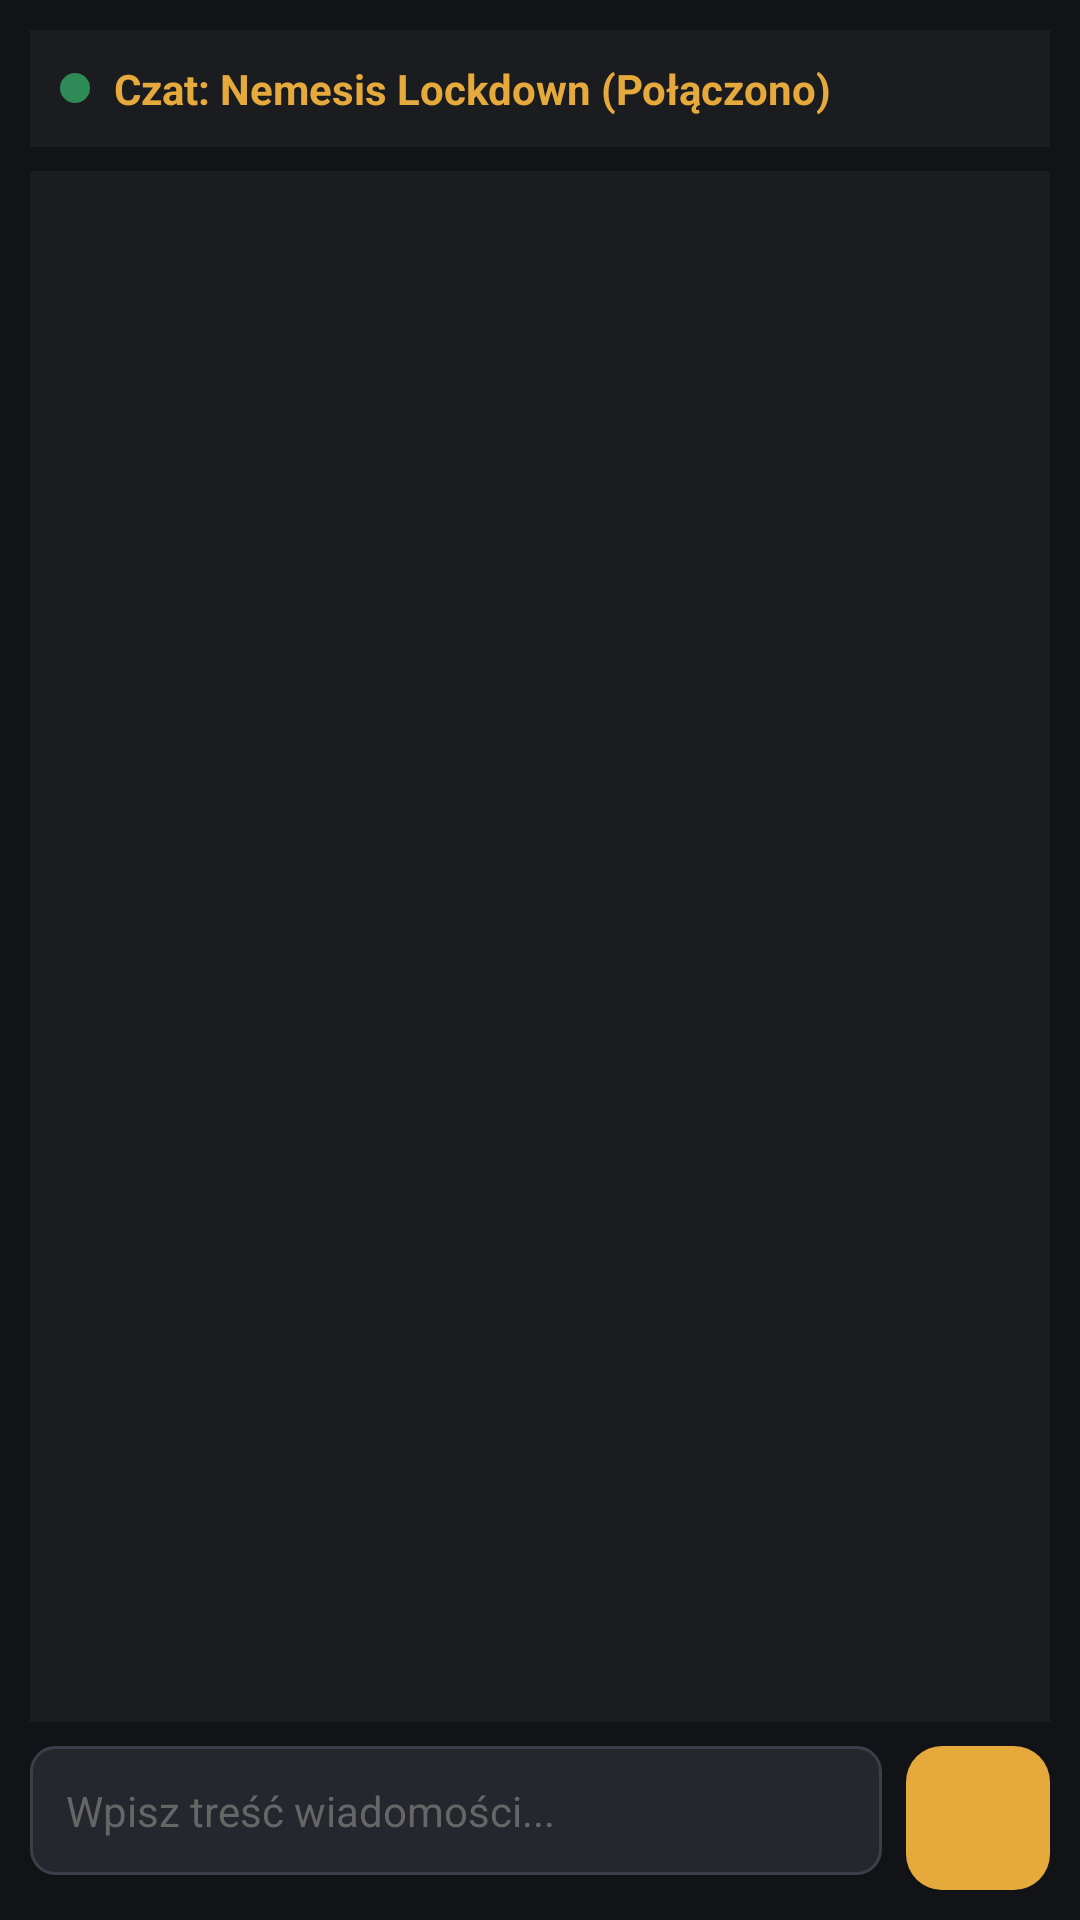

Layout XML and referenced resources for this Android screen:
<!-- AndroidManifest.xml: application theme Theme.GuildBoard -->
<!-- res/layout/fragment_chat.xml -->
<?xml version="1.0" encoding="utf-8"?>
<LinearLayout xmlns:android="http://schemas.android.com/apk/res/android"
    xmlns:app="http://schemas.android.com/apk/res-auto"
    android:layout_width="match_parent"
    android:layout_height="match_parent"
    android:orientation="vertical"
    android:background="@color/bg_dark"
    android:padding="10dp">

    
    <LinearLayout
        android:id="@+id/layoutChatLocked"
        android:layout_width="match_parent"
        android:layout_height="match_parent"
        android:orientation="vertical"
        android:gravity="center"
        android:padding="24dp"
        android:visibility="gone">

        <ImageView
            android:layout_width="70dp"
            android:layout_height="70dp"
            android:src="@drawable/ic_chat"
            app:tint="@color/accent_gold"
            android:contentDescription="Czat Zablokowany" />

        <TextView
            android:layout_width="wrap_content"
            android:layout_height="wrap_content"
            android:layout_marginTop="16dp"
            android:text="Czat Dostępny Dla Zalogowanych"
            android:textColor="@color/accent_gold"
            android:textSize="18sp"
            android:textStyle="bold" />

        <TextView
            android:layout_width="wrap_content"
            android:layout_height="wrap_content"
            android:layout_marginTop="8dp"
            android:gravity="center"
            android:text="Zaloguj się lub utwórz konto, aby uzyskać dostęp do czatu stolika i komunikować się z innymi graczami."
            android:textColor="@color/text_muted"
            android:textSize="13sp" />

        <Button
            android:id="@+id/btnLoginForChat"
            android:layout_width="match_parent"
            android:layout_height="wrap_content"
            android:layout_marginTop="20dp"
            android:backgroundTint="@color/accent_gold"
            android:text="Zaloguj się / Utwórz konto"
            android:textColor="@color/bg_dark"
            android:textStyle="bold" />
    </LinearLayout>

    
    <LinearLayout
        android:id="@+id/layoutChatContent"
        android:layout_width="match_parent"
        android:layout_height="match_parent"
        android:orientation="vertical"
        android:visibility="visible">

        
        <LinearLayout
            android:layout_width="match_parent"
            android:layout_height="wrap_content"
            android:orientation="horizontal"
            android:gravity="center_vertical"
            android:background="@color/surface_dark"
            android:padding="10dp"
            android:layout_marginBottom="8dp">

            <View
                android:id="@+id/vStatusDot"
                android:layout_width="10dp"
                android:layout_height="10dp"
                android:background="@drawable/bg_chip"
                android:backgroundTint="@color/accent_green" />

            <TextView
                android:id="@+id/tvWsStatus"
                android:layout_width="0dp"
                android:layout_height="wrap_content"
                android:layout_weight="1"
                android:layout_marginStart="8dp"
                android:text="Czat: Nemesis Lockdown (Połączono)"
                android:textColor="@color/accent_gold"
                android:textSize="14sp"
                android:textStyle="bold" />
        </LinearLayout>

        
        <androidx.recyclerview.widget.RecyclerView
            android:id="@+id/rvChatMessages"
            android:layout_width="match_parent"
            android:layout_height="0dp"
            android:layout_weight="1"
            android:background="@color/surface_dark"
            android:padding="8dp" />

        
        <LinearLayout
            android:layout_width="match_parent"
            android:layout_height="wrap_content"
            android:orientation="horizontal"
            android:layout_marginTop="8dp">

            <EditText
                android:id="@+id/etMessageInput"
                android:layout_width="0dp"
                android:layout_height="wrap_content"
                android:layout_weight="1"
                android:background="@drawable/bg_input_field"
                android:hint="Wpisz treść wiadomości..."
                android:inputType="text"
                android:padding="12dp"
                android:textColor="@color/text_white"
                android:textColorHint="@color/text_hint"
                android:textSize="14sp" />

            <ImageButton
                android:id="@+id/btnSendMessage"
                android:layout_width="48dp"
                android:layout_height="48dp"
                android:layout_marginStart="8dp"
                android:background="@drawable/bg_rounded_card"
                android:backgroundTint="@color/accent_gold"
                android:contentDescription="Wyślij wiadomość"
                android:src="@drawable/ic_send"
                app:tint="@color/bg_dark" />
        </LinearLayout>

    </LinearLayout>

</LinearLayout>
<!-- resources referenced by this layout -->
<resources>
  <color name="accent_gold">#E5A93C</color>
  <color name="accent_green">#2E8B57</color>
  <color name="bg_dark">#121316</color>
  <color name="surface_dark">#1A1C20</color>
  <color name="text_hint">#666666</color>
  <color name="text_muted">#B0B0B0</color>
  <color name="text_white">#FFFFFF</color>
  <!-- drawable bg_chip (drawable) -->
  <?xml version="1.0" encoding="utf-8"?>
  <shape xmlns:android="http://schemas.android.com/apk/res/android"
      android:shape="rectangle">
      <solid android:color="#1A1C20" />
      <corners android:radius="16dp" />
      <stroke android:width="1dp" android:color="#3A3F4B" />
  </shape>
  <!-- drawable bg_input_field (drawable) -->
  <?xml version="1.0" encoding="utf-8"?>
  <shape xmlns:android="http://schemas.android.com/apk/res/android"
      android:shape="rectangle">
      <solid android:color="#24272E" />
      <corners android:radius="8dp" />
      <stroke android:width="1dp" android:color="#3A3F4B" />
  </shape>
  <!-- drawable bg_rounded_card (drawable) -->
  <?xml version="1.0" encoding="utf-8"?>
  <shape xmlns:android="http://schemas.android.com/apk/res/android"
      android:shape="rectangle">
      <solid android:color="#24272E" />
      <corners android:radius="12dp" />
  </shape>
  <!-- drawable ic_chat (drawable) -->
  <vector xmlns:android="http://schemas.android.com/apk/res/android"
      android:width="24dp"
      android:height="24dp"
      android:viewportWidth="24"
      android:viewportHeight="24">
    <path
        android:fillColor="#FFFFFFFF"
        android:pathData="M20,2H4C2.9,2 2,2.9 2,4v18l4,-4h14c1.1,0 2,-0.9 2,-2V4C22,2.9 21.1,2 20,2zM20,16H5.17L4,17.17V4h16V16z"/>
  </vector>
  <style name="Theme.GuildBoard" parent="Base.Theme.GuildBoard" />
  <color name="card_dark">#24272E</color>
  <style name="CustomPopupMenuTheme" parent="Theme.AppCompat.NoActionBar">
          <item name="android:colorBackground">@color/card_dark</item>
          <item name="colorBackgroundFloating">@color/card_dark</item>
          <item name="colorSurface">@color/card_dark</item>
          <item name="colorSurfaceContainer">@color/card_dark</item>
          <item name="android:itemBackground">@color/card_dark</item>
          <item name="android:textColorPrimary">@color/text_white</item>
          <item name="android:textColor">@color/text_white</item>
          <item name="android:textColorSecondary">@color/accent_gold</item>
      </style>
  <style name="CustomPickerTheme" parent="Theme.Material3.DayNight.Dialog">
          <item name="colorPrimary">@color/accent_gold</item>
          <item name="colorOnPrimary">@color/bg_dark</item>
          <item name="colorSurface">@color/card_dark</item>
          <item name="colorOnSurface">@color/text_white</item>
          <item name="colorSurfaceVariant">@color/surface_dark</item>
          <item name="colorOnSurfaceVariant">@color/text_white</item>
  
          <item name="android:windowBackground">@color/card_dark</item>
          <item name="android:colorBackground">@color/card_dark</item>
          <item name="android:textColorPrimary">@color/text_white</item>
          <item name="android:textColorSecondary">@color/text_muted</item>
          <item name="android:textColor">@color/text_white</item>
  
          
          <item name="android:timePickerStyle">@style/CustomTimePickerStyle</item>
      </style>
  <style name="CustomTimePickerStyle" parent="android:Widget.Material.TimePicker">
          <item name="android:numbersBackgroundColor">@color/surface_dark</item>
          <item name="android:numbersTextColor">@color/text_white</item>
      </style>
</resources>
